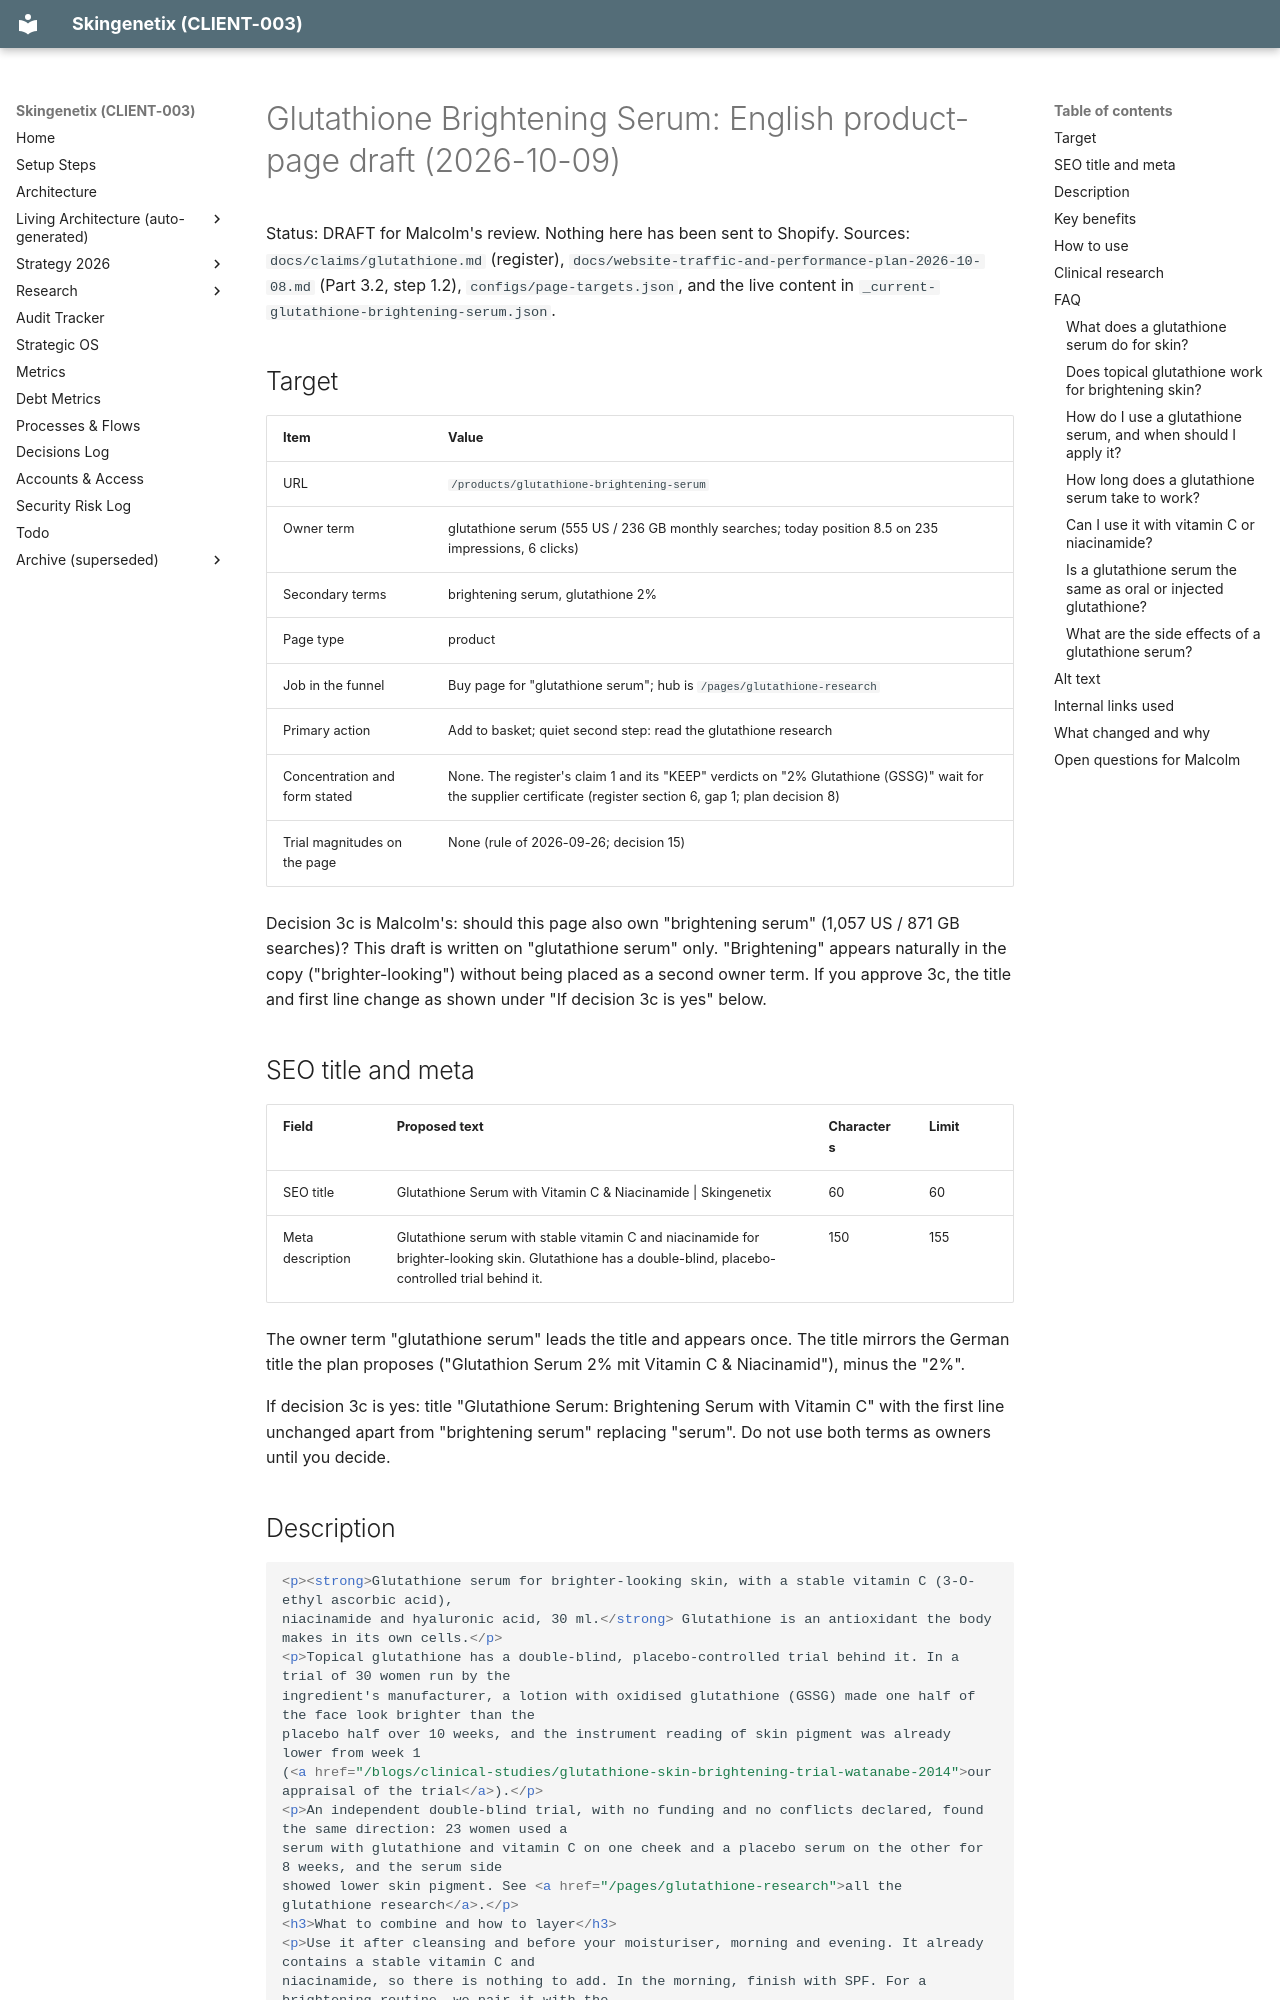

repository: MrSmithNL/skingenetix-website · page: drafts/product-pages-2026-10-09/glutathione-brightening-serum/index.html · generator: mkdocs

# Glutathione Brightening Serum: English product-page draft (2026-10-09)

Status: DRAFT for Malcolm's review. Nothing here has been sent to Shopify. Sources: `docs/claims/glutathione.md`
(register),
`docs/website-traffic-and-performance-plan-2026-10-08.md` (Part 3.2, step 1.2), `configs/page-targets.json`, and
the live
content in `_current-glutathione-brightening-serum.json`.

## Target

| Item | Value |
| --- | --- |
| URL | `/products/glutathione-brightening-serum` |
| Owner term | glutathione serum (555 US / 236 GB monthly searches; today position 8.5 on 235 impressions, 6 clicks) |
| Secondary terms | brightening serum, glutathione 2% |
| Page type | product |
| Job in the funnel | Buy page for "glutathione serum"; hub is `/pages/glutathione-research` |
| Primary action | Add to basket; quiet second step: read the glutathione research |
| Concentration and form stated | None. The register's claim 1 and its "KEEP" verdicts on "2% Glutathione (GSSG)" wait for the supplier certificate (register section 6, gap 1; plan decision 8) |
| Trial magnitudes on the page | None (rule of 2026-09-26; decision 15) |

Decision 3c is Malcolm's: should this page also own "brightening serum" (1,057 US / 871 GB searches)? This draft
is written
on "glutathione serum" only. "Brightening" appears naturally in the copy ("brighter-looking") without being
placed as a second
owner term. If you approve 3c, the title and first line change as shown under "If decision 3c is yes" below.

## SEO title and meta

| Field | Proposed text | Characters | Limit |
| --- | --- | --- | --- |
| SEO title | Glutathione Serum with Vitamin C & Niacinamide &#124; Skingenetix | 60 | 60 |
| Meta description | Glutathione serum with stable vitamin C and niacinamide for brighter-looking skin. Glutathione has a double-blind, placebo-controlled trial behind it. | 150 | 155 |

The owner term "glutathione serum" leads the title and appears once. The title mirrors the German title the plan
proposes
("Glutathion Serum 2% mit Vitamin C & Niacinamid"), minus the "2%".

If decision 3c is yes: title "Glutathione Serum: Brightening Serum with Vitamin C" with the first line unchanged
apart from
"brightening serum" replacing "serum". Do not use both terms as owners until you decide.

## Description

```html
<p><strong>Glutathione serum for brighter-looking skin, with a stable vitamin C (3-O-ethyl ascorbic acid),
niacinamide and hyaluronic acid, 30 ml.</strong> Glutathione is an antioxidant the body makes in its own cells.</p>
<p>Topical glutathione has a double-blind, placebo-controlled trial behind it. In a trial of 30 women run by the
ingredient's manufacturer, a lotion with oxidised glutathione (GSSG) made one half of the face look brighter than the
placebo half over 10 weeks, and the instrument reading of skin pigment was already lower from week 1
(<a href="/blogs/clinical-studies/glutathione-skin-brightening-trial-watanabe-2014">our appraisal of the trial</a>).</p>
<p>An independent double-blind trial, with no funding and no conflicts declared, found the same direction: 23 women used a
serum with glutathione and vitamin C on one cheek and a placebo serum on the other for 8 weeks, and the serum side
showed lower skin pigment. See <a href="/pages/glutathione-research">all the glutathione research</a>.</p>
<h3>What to combine and how to layer</h3>
<p>Use it after cleansing and before your moisturiser, morning and evening. It already contains a stable vitamin C and
niacinamide, so there is nothing to add. In the morning, finish with SPF. For a brightening routine, we pair it with the
<a href="/products/copper-peptide-ghk-cu-day-gel-cream">Copper Peptide (GHK-Cu) Day Gel-Cream</a>. No study has tested
glutathione with retinol or exfoliating acids, so add one new active at a time and patch test first.</p>
<h3>Who it is for</h3>
<p>Skin that looks dull and wants a brighter-looking tone. Both trials involved women with skin types III to V, over 8 to
10 weeks of regular use.</p>
<p><strong>Size:</strong> 30 ml</p>
```
